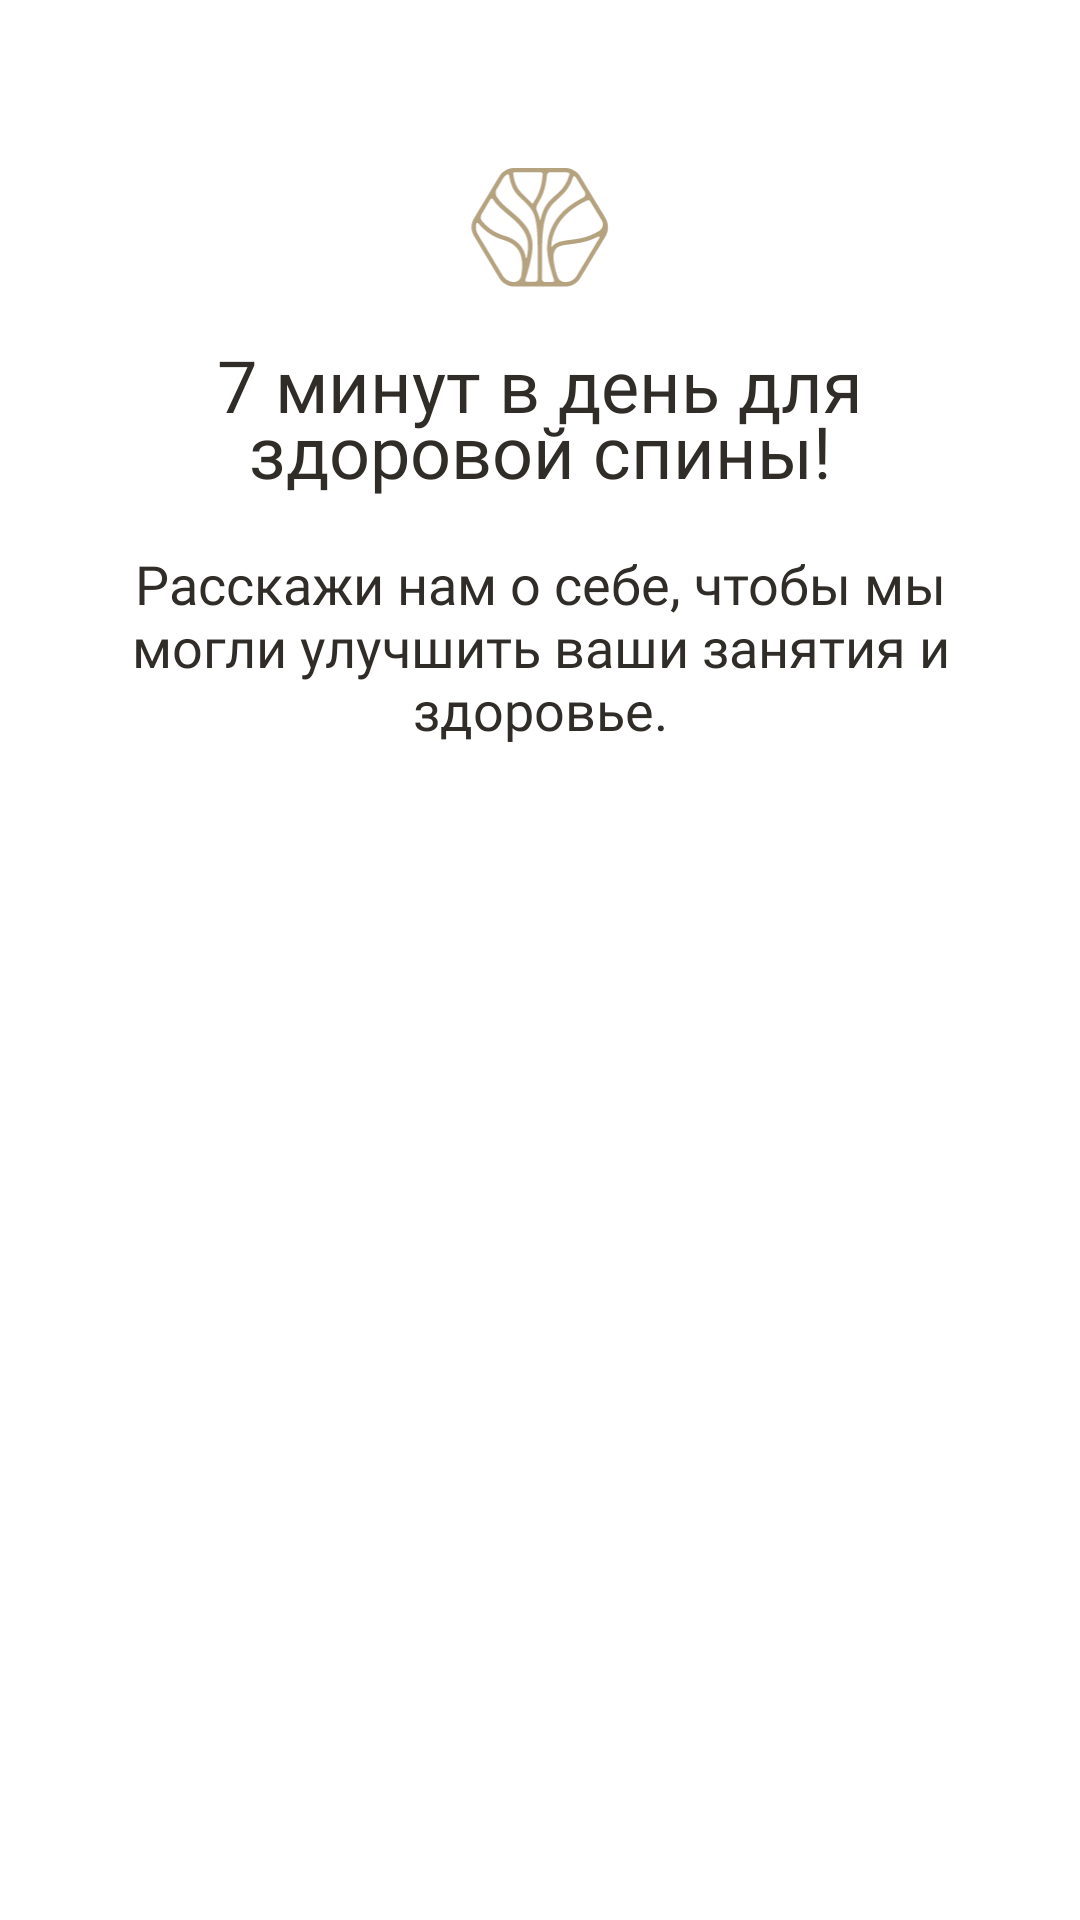

The Android layout XML behind this screen, and the referenced resources:
<!-- AndroidManifest.xml: application theme Base.Theme.Drevmass_app -->
<!-- res/layout/view_adapter_info.xml -->
<?xml version="1.0" encoding="utf-8"?>
<androidx.constraintlayout.widget.ConstraintLayout xmlns:android="http://schemas.android.com/apk/res/android"
    xmlns:app="http://schemas.android.com/apk/res-auto"
    xmlns:tools="http://schemas.android.com/tools"
    android:layout_width="match_parent"
    android:layout_height="match_parent"
    android:backgroundTint="@color/white">

    <ImageView
        android:id="@+id/tvLogoInfoSlider"
        android:layout_width="46dp"
        android:layout_height="@dimen/dp_40"
        android:layout_marginTop="@dimen/dp_56"
        app:layout_constraintEnd_toEndOf="parent"
        app:layout_constraintStart_toStartOf="parent"
        app:layout_constraintTop_toTopOf="parent"
        app:srcCompat="@drawable/drevmass_logo" />

    <TextView
        android:id="@+id/tvTextTitleInfo"
        android:layout_width="0dp"
        android:layout_height="wrap_content"
        android:layout_marginStart="40dp"
        android:layout_marginTop="16dp"
        android:layout_marginEnd="40dp"
        android:lineSpacingMultiplier="0.8"
        android:fontFamily="@font/rubik_regular"
        android:text="7 минут в день для здоровой спины!"
        android:textAlignment="center"
        android:textColor="@color/grey_black"
        android:textSize="24sp"
        app:layout_constraintEnd_toEndOf="parent"
        app:layout_constraintStart_toStartOf="parent"
        app:layout_constraintTop_toBottomOf="@+id/tvLogoInfoSlider" />

    <TextView
        android:id="@+id/tvTextDescriptionInfo"
        android:layout_width="@dimen/dp_0"
        android:layout_height="wrap_content"
        android:layout_marginStart="40dp"
        android:layout_marginTop="16dp"
        android:layout_marginEnd="40dp"
        android:fontFamily="@font/rubik_light"
        android:autoSizeTextType="none"
        android:text="Расскажи нам о себе, чтобы мы могли улучшить ваши занятия и здоровье."
        android:textAlignment="center"
        android:textColor="@color/grey_black"
        android:textSize="@dimen/sp_18"
        app:layout_constraintEnd_toEndOf="parent"
        app:layout_constraintStart_toStartOf="parent"
        app:layout_constraintTop_toBottomOf="@+id/tvTextTitleInfo" />
</androidx.constraintlayout.widget.ConstraintLayout>
<!-- resources referenced by this layout -->
<resources>
  <color name="grey_black">#302C28</color>
  <color name="white">#FFFFFFFF</color>
  <dimen name="dp_0">0dp</dimen>
  <dimen name="dp_40">40dp</dimen>
  <dimen name="dp_56">56dp</dimen>
  <dimen name="sp_18">18sp</dimen>
  <!-- drawable drevmass_logo: vector/xml drawable (drawable, 3670 chars, omitted) -->
  <style name="Base.Theme.Drevmass_app" parent="Theme.MaterialComponents.NoActionBar">
          <item name="colorPrimary">@color/white</item>
          <item name="colorPrimaryVariant">@color/white</item>
          <item name="colorPrimaryDark">@color/black</item>
          <item name="colorOnPrimary">@color/white</item>
          <item name="android:windowBackground">@color/white</item>
          <item name="android:windowLightStatusBar">false</item>
          <item name="android:statusBarColor">@color/black</item>
          <item name="android:textCursorDrawable">@color/woody</item>
          <item name="android:textColorHighlight">@color/woody_opacity</item>
          <item name="colorControlNormal">@color/woody_opacity</item>
          <item name="colorControlActivated">@color/woody</item>
          <item name="colorAccent">@color/woody</item>
      </style>
  <color name="black">#FF000000</color>
  <color name="woody">#B5A380</color>
  <color name="woody_opacity">#7FB5A380</color>
</resources>
